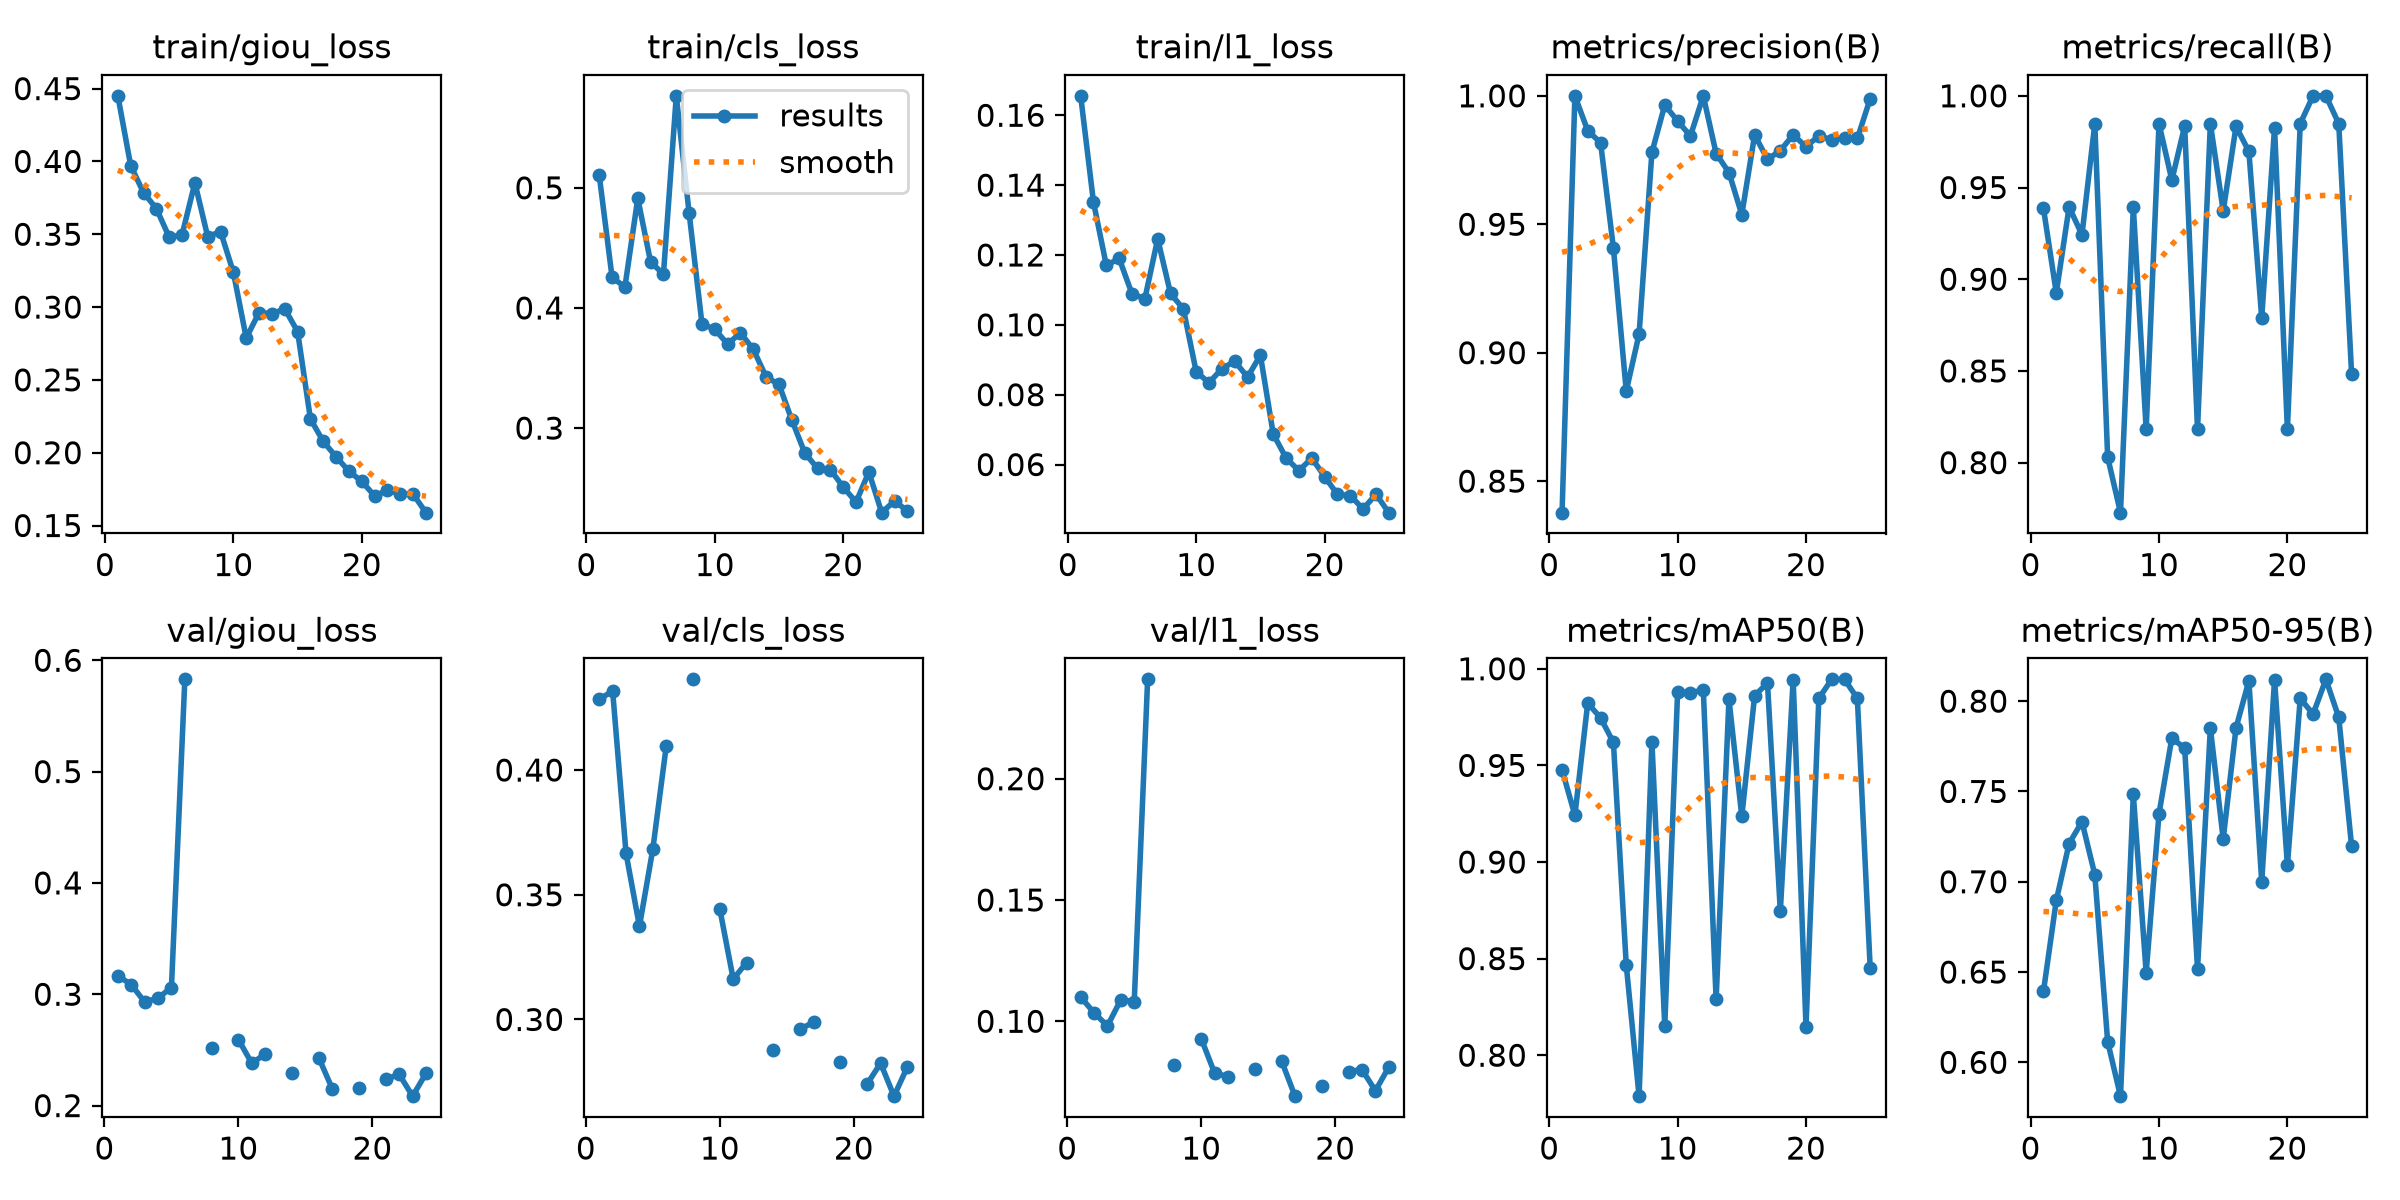

Data behind this chart, as committed beside it:
epoch, time, train/giou_loss, train/cls_loss, train/l1_loss, metrics/precision(B), metrics/recall(B), metrics/mAP50(B), metrics/mAP50-95(B), val/giou_loss, val/cls_loss, val/l1_loss, lr/pg0, lr/pg1, lr/pg2
1, 50.37, 0.445, 0.5104, 0.1656, 0.8377, 0.9387, 0.9478, 0.6392, 0.3165, 0.4284, 0.11, 0.0006597, 0.0006597, 0.0006597
2, 83.38, 0.3971, 0.4254, 0.1351, 1, 0.8925, 0.9242, 0.6897, 0.3087, 0.4317, 0.1035, 0.001274, 0.001274, 0.001274
3, 119.1, 0.3785, 0.4175, 0.117, 0.9864, 0.9394, 0.9822, 0.7212, 0.293, 0.3666, 0.09809, 0.001835, 0.001835, 0.001835
4, 157.8, 0.3677, 0.4912, 0.119, 0.9818, 0.9242, 0.9746, 0.7332, 0.2966, 0.3374, 0.1089, 0.001762, 0.001762, 0.001762
5, 193.9, 0.348, 0.4382, 0.1089, 0.9407, 0.9849, 0.9619, 0.7039, 0.306, 0.3683, 0.1081, 0.001683, 0.001683, 0.001683
6, 229.8, 0.3496, 0.4281, 0.1075, 0.8851, 0.803, 0.8467, 0.6115, 0.5829, 0.4096, 0.241, 0.001604, 0.001604, 0.001604
7, 272.6, 0.3853, 0.5766, 0.1246, 0.9073, 0.7727, 0.7788, 0.5813, nan, nan, nan, 0.001525, 0.001525, 0.001525
8, 308.7, 0.3483, 0.4789, 0.109, 0.978, 0.9394, 0.9622, 0.7484, 0.2515, 0.4364, 0.08191, 0.001446, 0.001446, 0.001446
9, 346.6, 0.3519, 0.3868, 0.1045, 0.9964, 0.8182, 0.815, 0.6496, nan, nan, nan, 0.001366, 0.001366, 0.001366
10, 381.7, 0.3238, 0.3821, 0.08656, 0.9902, 0.9849, 0.9881, 0.7376, 0.2593, 0.3443, 0.09285, 0.001287, 0.001287, 0.001287
11, 416.8, 0.2788, 0.3699, 0.08342, 0.9844, 0.954, 0.9874, 0.7796, 0.2379, 0.3162, 0.07859, 0.001208, 0.001208, 0.001208
12, 449.2, 0.2963, 0.3793, 0.08746, 1, 0.9836, 0.9893, 0.7739, 0.2464, 0.3228, 0.07722, 0.001129, 0.001129, 0.001129
13, 482.1, 0.2954, 0.3655, 0.08957, 0.9776, 0.8182, 0.8289, 0.6518, nan, nan, nan, 0.00105, 0.00105, 0.00105
14, 515.5, 0.2988, 0.3425, 0.08505, 0.9701, 0.9849, 0.9842, 0.7851, 0.2291, 0.2877, 0.0802, 0.0009704, 0.0009704, 0.0009704
15, 549.3, 0.2832, 0.3364, 0.09129, 0.9537, 0.9373, 0.9237, 0.7237, nan, nan, nan, 0.0008912, 0.0008912, 0.0008912
16, 589.1, 0.2232, 0.3067, 0.06874, 0.9848, 0.9833, 0.986, 0.7853, 0.2429, 0.2962, 0.0836, 0.000812, 0.000812, 0.000812
17, 621.8, 0.2077, 0.2795, 0.06188, 0.9753, 0.9697, 0.9927, 0.8112, 0.2152, 0.2989, 0.06912, 0.0007328, 0.0007328, 0.0007328
18, 654.1, 0.1972, 0.2664, 0.05824, 0.9787, 0.8788, 0.8745, 0.6999, nan, nan, nan, 0.0006536, 0.0006536, 0.0006536
19, 685, 0.1872, 0.2655, 0.06185, 0.9848, 0.9827, 0.9944, 0.8119, 0.216, 0.2831, 0.0735, 0.0005744, 0.0005744, 0.0005744
20, 716, 0.1803, 0.251, 0.05658, 0.9802, 0.8182, 0.8148, 0.709, nan, nan, nan, 0.0004952, 0.0004952, 0.0004952
21, 748.4, 0.1703, 0.2384, 0.05143, 0.9844, 0.9849, 0.9847, 0.8015, 0.2235, 0.2741, 0.07925, 0.000416, 0.000416, 0.000416
22, 780.8, 0.1742, 0.2634, 0.05113, 0.9829, 1, 0.9946, 0.7928, 0.2281, 0.2825, 0.08006, 0.0003368, 0.0003368, 0.0003368
23, 811.6, 0.1718, 0.2296, 0.04727, 0.9838, 1, 0.9946, 0.8121, 0.2085, 0.2692, 0.07136, 0.0002576, 0.0002576, 0.0002576
24, 842.8, 0.1715, 0.2394, 0.05151, 0.9834, 0.9849, 0.9847, 0.791, 0.2289, 0.281, 0.08107, 0.0001784, 0.0001784, 0.0001784
25, 874.2, 0.1588, 0.231, 0.04623, 0.9989, 0.8485, 0.845, 0.7197, nan, nan, nan, 9.92e-05, 9.92e-05, 9.92e-05
